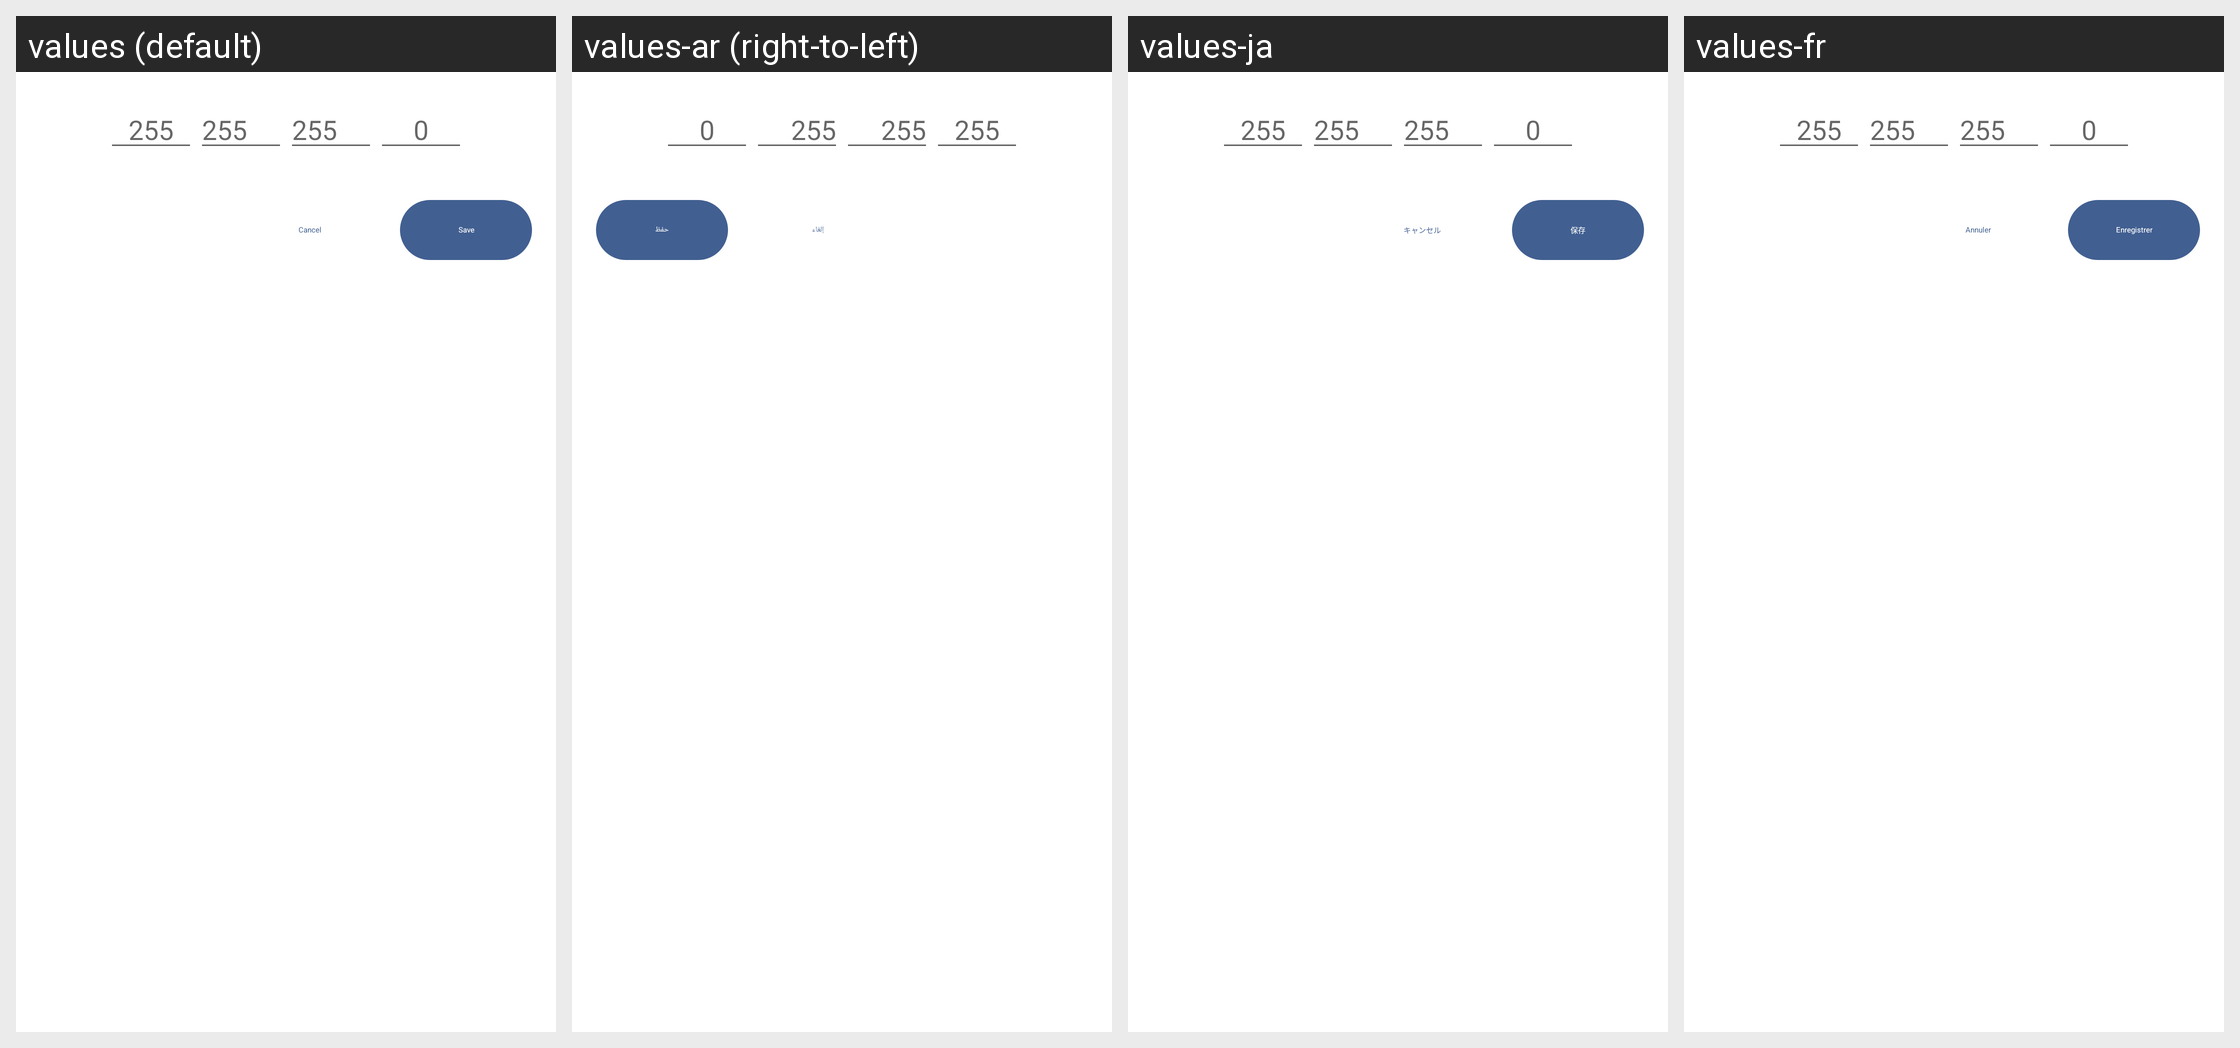

For this localized Android screen grid, give each drawn string resource with its value in every locale shown.
Android screen res/layout/fragment_add_network_address.xml rendered under 4 locales, left to right: values (default), values-ar (right-to-left), values-ja, values-fr. Device: Nexus 5 (rendered at 1080×1920; each locale shown at half size, 540×960, under a caption strip naming it); theme Theme.MaterialComponents.DayNight.NoActionBar.
Other locales in the repository, not shown: values-cs, values-de, values-es, values-es-rES, values-hi, values-hu, values-in, values-it, values-ka, values-ko, values-nl, values-pl, values-pt-rBR, values-pt-rPT, values-ro, values-ru, values-th, values-tr, values-uk, values-vi, values-zh-rCN, values-zh-rTW.
Strings drawn on this screen, with the default value and each locale's value (text and hints the layout hard-codes, and strings that could not be matched under every locale, appear in the picture but are not listed):

cancel
  values: Cancel
  values-ar: إلغاء
  values-ja: キャンセル
  values-fr: Annuler

save
  values: Save
  values-ar: حفظ
  values-ja: 保存
  values-fr: Enregistrer
